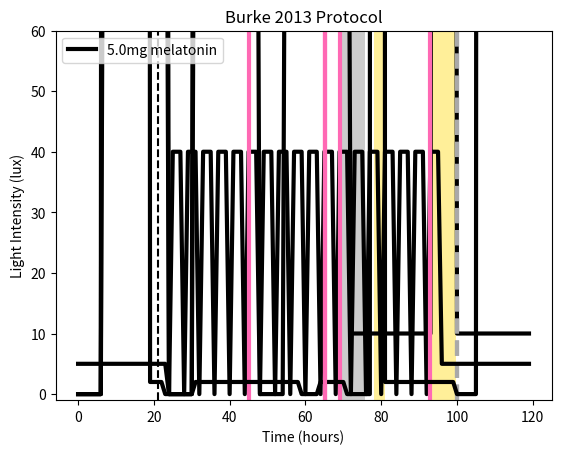

The script that saved this image:
# -*- coding: utf-8 -*-
"""
Created on Mon Jan 22 17:30:20 2024

[redacted]

Code to generate plot of light level
"""

import numpy as np
import matplotlib.pyplot as plt


#------------- Standard Light Schedule (16:8) --------------

j = 2 # Number of days to be plotted

n = j*24

standard_lightschedule = list()

for t in range(0, n):
    full_light = 1000
    dim_light = 300 # reduced light
    wake_time = 7
    sleep_time = 23
    sun_up = 8
    sun_down = 19

    is_awake = np.mod(t - wake_time,24) <= np.mod(sleep_time - wake_time,24)
    sun_is_up = np.mod(t - sun_up,24) <= np.mod(sun_down - sun_up,24)

    standard_lightschedule.append(is_awake*(full_light*sun_is_up + dim_light*(1 - sun_is_up)))

        
plt.plot(range(0,n),standard_lightschedule,color='black',lw=3)
plt.title("Standard Light:Dark Schedule")
plt.xlabel('Time (hours)')
plt.ylabel('Light Intensity (lux)')
#plt.axvline(7)
plt.show()


'''
#------------- Light at Night Light Schedule (16:8) --------------

j = 2 # Number of days to be plotted

n = j*24

standard_lightschedule = list()

for t in range(0, n):
    full_light = 1000
    dim_light = 300 # reduced light
    wake_time = 10
    sleep_time = 2
    sun_up = 8
    sun_down = 19

    is_awake = np.mod(t - wake_time,24) <= np.mod(sleep_time - wake_time,24)
    sun_is_up = np.mod(t - sun_up,24) <= np.mod(sun_down - sun_up,24)

    standard_lightschedule.append(is_awake*(full_light*sun_is_up + dim_light*(1 - sun_is_up)))

        
plt.plot(range(0,n),standard_lightschedule,color='goldenrod')
plt.title("Night Owl Light:Dark Schedule (16:8)")
#plt.axvline(8)
plt.show()    


#------------- Light in the Morning Light Schedule (16:8) --------------

j = 2 # Number of days to be plotted

n = j*24

standard_lightschedule = list()

for t in range(0, n):
    full_light = 1000
    dim_light = 300 # reduced light
    wake_time = 4
    sleep_time = 20
    sun_up = 8
    sun_down = 19

    is_awake = np.mod(t - wake_time,24) <= np.mod(sleep_time - wake_time,24)
    sun_is_up = np.mod(t - sun_up,24) <= np.mod(sun_down - sun_up,24)

    standard_lightschedule.append(is_awake*(full_light*sun_is_up + dim_light*(1 - sun_is_up)))

        
plt.plot(range(0,n),standard_lightschedule,color='goldenrod')
#plt.axvline(5)
plt.title("Morning Lark Light:Dark Schedule (16:8)")
plt.show()   




#------------------- Wyatt 2006 Baseline Light Schedule ------------

j = 2 # Number of days to be plotted

n = j*24

WyattBaseline_lightschedule = list()

for t in range(0, n):
    full_light = 15
    dim_light = 15 # reduced light
    wake_time = 6
    sleep_time = 22
    sun_up = 6
    sun_down = 22

    is_awake = np.mod(t - wake_time,24) <= np.mod(sleep_time - wake_time,24)
    sun_is_up = np.mod(t - sun_up,24) <= np.mod(sun_down - sun_up,24)

    WyattBaseline_lightschedule.append(is_awake*(full_light*sun_is_up + dim_light*(1 - sun_is_up)))

        
plt.plot(range(0,n),WyattBaseline_lightschedule)
plt.title("Wyatt 2006 Light:Dark Schedule")
plt.show()


#------------------- Burgess 2008 Ultradian Light Schedule ------------

j = 1 # Number of days to be plotted

n = j*24

BurgessUltradian_lightschedule = list()
time = np.linspace(0,n,97)

for t in time:
    full_light = 150
    
    if 1 <= np.mod(t,4) <= 2.5 :
        BurgessUltradian_lightschedule.append(0)
    else:
        BurgessUltradian_lightschedule.append(full_light)

        
#plt.plot(time[0:40],BurgessUltradian_lightschedule[0:40])
plt.plot(time,BurgessUltradian_lightschedule)
plt.title("Burgess 2008 Ultradian Light:Dark Schedule (2.5:1.5)")
#plt.axvline(1)
#plt.axvline(2.5)
#plt.axvline(5)
#plt.axvline(6.5)
plt.show()


#------------------- Burgess 2008 5 Day Protocol ------------

j = 5 # Number of days to be plotted

n = j*24

BurgessProtocol_lightschedule = list()
time = np.linspace(0,n,100)

for t in time:
    full_light = 150
    
    if 24 <= t < 48:
        if 1 <= np.mod(t,4) <= 2.5 :
            BurgessProtocol_lightschedule.append(0)
        else:
            BurgessProtocol_lightschedule.append(full_light)
    if 48 <= t < 72:
        if 1 <= np.mod(t,4) <= 2.5 :
            BurgessProtocol_lightschedule.append(0)
        else:
            BurgessProtocol_lightschedule.append(full_light)
    if 72 <= t < 96:
        if 1 <= np.mod(t,4) <= 2.5 :
            BurgessProtocol_lightschedule.append(0)
        else:
            BurgessProtocol_lightschedule.append(full_light)
    else:
        BurgessProtocol_lightschedule.append(5)
        
plt.plot(time,BurgessProtocol_lightschedule)
plt.title("Burgess 2008 Protocol Light:Dark Schedule")
#plt.axvline(1)
#plt.axvline(2.5)
#plt.axvline(5)
#plt.axvline(6.5)
plt.show()



# ---------- Zeitzer 9 Day Protocol ----------

j = 9 

n = j*24

ZeitzerProtocol_lightschedule = list()
CBTmin = 4

for t in range(0,n): 
    bright_light = 1000
    dim_light = 150
    dark = 0
    
    if 78 <= t < 96:
        if np.mod(t,24) > np.mod(CBTmin - 6.75,24):
            ZeitzerProtocol_lightschedule.append(bright_light)
        else: 
            ZeitzerProtocol_lightschedule.append(dim_light)    
    if 96 <= t < 120:
        if np.mod(t,24) < np.mod(CBTmin - 0.25,24):
            ZeitzerProtocol_lightschedule.append(bright_light)
        else:
            ZeitzerProtocol_lightschedule.append(dim_light)
    else:
        ZeitzerProtocol_lightschedule.append(dim_light)
    

plt.plot(range(0,n),ZeitzerProtocol_lightschedule)
plt.title("Zeitzer 2000 Protocol Light:Dark Schedule")
plt.axvline(72)
plt.axvline(100)
#plt.axvline(5)
#plt.axvline(6.5)
plt.show()




# ---------- Zeitzer 2 Days of Protocol ----------

j = 2

n = j*24

ZeitzerProtocol_lightschedule = list()
CBTmin = 4

for t in range(0,n): 
    bright_light = 300
    dim_light = 10
    dark = 0
    
    if 0 <= t < 24:
        if np.mod(t,24) > np.mod(CBTmin - 6.75,24):
            ZeitzerProtocol_lightschedule.append(bright_light)
        else: 
            ZeitzerProtocol_lightschedule.append(dim_light)    
    if 24 <= t < 48:
        if np.mod(t,24) < np.mod(CBTmin - 0.25,24):
            ZeitzerProtocol_lightschedule.append(bright_light)
        else:
            ZeitzerProtocol_lightschedule.append(dim_light)
    

plt.plot(range(0,n),ZeitzerProtocol_lightschedule)
plt.title("Zeitzer 2000 Protocol Light:Dark Schedule")
plt.axvline(28,color='black')
plt.axvline(24,linestyle='dashed')
#plt.axvline(5)
#plt.axvline(6.5)
plt.show()

'''

# ---------- Zeitzer 5 Days of Protocol ----------

j = 5

n = j*24

ZeitzerProtocol_lightschedule = list()
CBTmin = 4

for t in range(0,n): 
    bright_light = 550
    dim_light = 10
    dark = 0
    
    if 0 <= t < 24*3:
        full_light = 150
        dim_light = 150
        wake_time = 7
        sleep_time = 23
        sun_up = 8
        sun_down = 19
        
        is_awake = np.mod(t - wake_time,24) <= np.mod(sleep_time - wake_time,24)
        sun_is_up = np.mod(t - sun_up,24) <= np.mod(sun_down - sun_up,24)

        light = is_awake*(full_light*sun_is_up + dim_light*(1 - sun_is_up))
        
        ZeitzerProtocol_lightschedule.append(light)
        
    if 24*3 <= t < 24*4:
        if np.mod(t,24) > np.mod(CBTmin - 6.75,24):
            ZeitzerProtocol_lightschedule.append(bright_light)
        else: 
            ZeitzerProtocol_lightschedule.append(dim_light)    
    if 24*4 <= t < 24*5:
        if np.mod(t,24) < np.mod(CBTmin - 0.25,24):
            ZeitzerProtocol_lightschedule.append(bright_light)
        else:
            ZeitzerProtocol_lightschedule.append(dim_light)
    
plt.axvline(4+(24*4),linestyle='dashed',lw=3,color='darkgrey')
plt.plot(range(0,n),ZeitzerProtocol_lightschedule,color='black',lw=3)
plt.axvline(4+(24*4),linestyle='dashed',lw=3,color='darkgrey')
plt.xlabel('Time (hours)')
plt.ylabel('Light Intensity (lux)')
plt.title("Zeitzer 2000 Protocol")
#plt.axvline(24,linestyle='dashed',color='grey')
#plt.axvline(24*2,linestyle='dashed',color='grey')
#plt.axvline(24*3,linestyle='dashed',color='grey')
#plt.axvline(24*4,linestyle='dashed',color='grey')
plt.axvspan(21.25+(24*3), 3.75+(24*4), facecolor='gold', alpha=0.4)
plt.axvspan(21.25+(24*2), 3.75+(24*3), facecolor='grey', alpha=0.4)
#plt.axvline(7+24,color='orange')
#plt.axvline(23,color='orange')
plt.legend(['CBTmin'])
plt.show()




# ---------- Burgess 2008 & 2010 Protocol ---------

j = 5

n = j*24

BurgessProtocol_lightschedule = list()
DLMO = 21
mel_timing = 0 # Timing after DLMO 

for t in range(0,n): 
    bright_light = 40
    dim_light = 5
    dark = 0
    
    if 24 <= t < 96: # Days 2,3,4 (ultradian light schedule)
        t = np.mod(t,24)
        dose_time = np.mod(DLMO+mel_timing,24)
        
        # Find the lights on time
        if dose_time >= 4:
            lights_on = np.mod(dose_time,4)
        else: 
            lights_on = dose_time

        # Ultradian light schedule (2.5:1.5 light:dark)
        if 0 <= np.mod(t-lights_on, 4) < 2.5:
            light = bright_light
            BurgessProtocol_lightschedule.append(light)
        else: 
            light = dark
            BurgessProtocol_lightschedule.append(light)
            
    else:
        light = dim_light
        BurgessProtocol_lightschedule.append(light)
       
plt.axvline(21,color='black',linestyle='dashed')        
plt.axvline(dose_time+24,color='hotpink')       
plt.plot(range(0,n),BurgessProtocol_lightschedule,color='black',lw=3)
plt.title("Burgess 2008/2010 Protocol")
plt.axvline(dose_time+24,color='hotpink',lw=3)  
plt.axvline(dose_time+24+24,color='hotpink',lw=3)
plt.axvline(dose_time+24+24+24,color='hotpink',lw=3)
#plt.axvline(24,linestyle='dashed',color='grey')
#plt.axvline(24*2,linestyle='dashed',color='grey')
#plt.axvline(24*3,linestyle='dashed',color='grey')
#plt.axvline(24*4,linestyle='dashed',color='grey')
plt.ylim([-1, 60])
plt.xlabel('Time (hours)')
plt.ylabel('Light Intensity (lux)')
plt.legend(['Baseline DLMO','3.0/0.5mg melatonin'])
#plt.axvline(6.5)
plt.show()        

 
'''

# ---------- Dawson 1995 7 Days of Protocol ----------
# Intervention 1: Bright Light
j = 7

n = j*24

DawsonProtocol_lightschedule = list()

for t in range(0,n): 
    wake = 1000
    dim = 50
    dark = 0
    free_time = 500 # Not a controlled level in the study
    bright_light = 4000 # Intervention, set to 50 for placebo 
    
    if 0 <= t < 24*1: # Enter the lab
    
        if t < 7:
            lux = dark
        else: 
            lux = wake
            
        DawsonProtocol_lightschedule.append(lux)

    elif 24*1 <= t < 24*2: # Adaption Day, first baseline DLMO assessement 
        t = np.mod(t,24)
        if t < 8:
            lux = dark
        elif 8 <= t < 16:
            lux = wake
        elif 16<= t < 23: 
            lux = dim
        else:
            lux = dark
            
        DawsonProtocol_lightschedule.append(lux)
        
    elif 24*2 <= t <  24*3: # Baseline Day, second baseline DLMO assessment
        t = np.mod(t,24)
        if t < 9: 
            lux = dark
        elif 9 <= t < 16:
            lux = wake
        elif 16 <= t < 23:
            lux = dim
        else:
            lux = wake
            
        DawsonProtocol_lightschedule.append(lux)
        
    elif 24*3 <= t <  24*4: # Day 1
        t = np.mod(t,24)
        if t < 4:
            lux = bright_light
        elif 4 <= t < 7:
            lux = wake
        elif 7 <= t < 9:
            lux = dim 
        elif 9 <= t < 17:
            lux = dark
        elif 17 <= t < 23:
            lux = free_time
        else: 
            lux = wake
            
        DawsonProtocol_lightschedule.append(lux)
    
    elif 24*4 <= t <  24*5: # Day 2
        t = np.mod(t,24)
        if t < 4:
            lux = bright_light
        elif 4 <= t < 7:
            lux = wake
        elif 7 <= t < 9:
            lux = dim 
        elif 9 <= t < 17:
            lux = dark
        elif 17 <= t < 23:
            lux = free_time
        else: 
            lux = wake
            
        DawsonProtocol_lightschedule.append(lux)
    
    elif 24*5 <= t <  24*6: # Day 3
        t = np.mod(t,24)
        if t < 4:
            lux = bright_light
        elif 4 <= t < 7:
            lux = wake
        elif 7 <= t < 9:
            lux = dim 
        elif 9 <= t < 17:
            lux = dark
        else: 
            lux = dim
            
        DawsonProtocol_lightschedule.append(lux)
    
    elif 24*6 <= t <  24*7: # Day 4
        lux = dim
        
        DawsonProtocol_lightschedule.append(lux)
    

plt.plot(range(0,n),DawsonProtocol_lightschedule,color='goldenrod')
plt.xlabel('Time (hours)')
plt.ylabel('Light Intensity (lux)')
plt.title("Dawson 1995 Protocol")
plt.axvline(24,linestyle='dashed',color='grey')
plt.axvline(24*2,linestyle='dashed',color='grey')
plt.axvline(24*3,linestyle='dashed',color='grey')
plt.axvline(24*4,linestyle='dashed',color='grey')
plt.axvline(24*5,linestyle='dashed',color='grey')
plt.axvline(24*6,linestyle='dashed',color='grey')
#plt.axvspan(21.25+(24*3), 3.75+(24*4), facecolor='gold', alpha=0.4)
#plt.axvspan(21.25+(24*2), 3.75+(24*3), facecolor='grey', alpha=0.4)
#plt.axvline(7+24,color='orange')
#plt.axvline(23,color='orange')
#plt.legend(['CBTmin'])
plt.show()       
    

# ---------- Dawson 1995 7 Days of Protocol ----------
# Intervention 2: Exogenous Melatonin
j = 7

n = j*24

DawsonProtocol_lightschedule = list()

for t in range(0,n): 
    wake = 1000
    dim = 50
    dark = 0
    free_time = 500 # Not a controlled level in the study
    
    if 0 <= t < 24*1: # Enter the lab
    
        if t < 7:
            lux = dark
        else: 
            lux = wake
            
        DawsonProtocol_lightschedule.append(lux)

    elif 24*1 <= t < 24*2: # Adaption Day, first baseline DLMO assessement 
        t = np.mod(t,24)
        if t < 8:
            lux = dark
        elif 8 <= t < 16:
            lux = wake
        elif 16<= t < 23: 
            lux = dim
        else:
            lux = dark
            
        DawsonProtocol_lightschedule.append(lux)
        
    elif 24*2 <= t <  24*3: # Baseline Day, second baseline DLMO assessment
        t = np.mod(t,24)
        if t < 9: 
            lux = dark
        elif 9 <= t < 16:
            lux = wake
        elif 16 <= t < 23:
            lux = dim
        else:
            lux = wake
            
        DawsonProtocol_lightschedule.append(lux)
        
    elif 24*3 <= t <  24*4: # Day 1
        t = np.mod(t,24)
        if t < 7:
            lux = wake
        elif 7 <= t < 9:
            lux = dim 
        elif 9 <= t < 17:
            lux = dark
        elif 17 <= t < 23:
            lux = free_time
        else: 
            lux = wake
            
        DawsonProtocol_lightschedule.append(lux)
    
    elif 24*4 <= t <  24*5: # Day 2
        t = np.mod(t,24)
        if t < 7:
            lux = wake
        elif 7 <= t < 9:
            lux = dim 
        elif 9 <= t < 17:
            lux = dark
        elif 17 <= t < 23:
            lux = free_time
        else: 
            lux = wake
            
        DawsonProtocol_lightschedule.append(lux)
    
    elif 24*5 <= t <  24*6: # Day 3
        t = np.mod(t,24)
        if t < 7:
            lux = wake
        elif 7 <= t < 9:
            lux = dim 
        elif 9 <= t < 17:
            lux = dark
        else: 
            lux = dim
            
        DawsonProtocol_lightschedule.append(lux)
    
    elif 24*6 <= t <  24*7: # Day 4
        lux = dim
        
        DawsonProtocol_lightschedule.append(lux)
    

plt.plot(range(0,n),DawsonProtocol_lightschedule,color='goldenrod')
plt.xlabel('Time (hours)')
plt.ylabel('Light Intensity (lux)')
plt.title("Dawson 1995 Protocol")
plt.axvline(24,linestyle='dashed',color='grey')
plt.axvline(24*2,linestyle='dashed',color='grey')
plt.axvline(24*3,linestyle='dashed',color='grey')
plt.axvline(24*4,linestyle='dashed',color='grey')
plt.axvline(24*5,linestyle='dashed',color='grey')
plt.axvline(24*6,linestyle='dashed',color='grey')
plt.axvline(8+24*3,color='hotpink')
plt.axvline(8+24*4,color='hotpink')
plt.axvline(8+24*5,color='hotpink')
plt.axvline(11+24*3,color='hotpink')
plt.axvline(11+24*4,color='hotpink')
plt.axvline(11+24*5,color='hotpink')
plt.axvline(14+24*3,color='hotpink')
plt.axvline(14+24*4,color='hotpink')
plt.axvline(14+24*5,color='hotpink')
#plt.axvspan(21.25+(24*3), 3.75+(24*4), facecolor='gold', alpha=0.4)
#plt.axvspan(21.25+(24*2), 3.75+(24*3), facecolor='grey', alpha=0.4)
#plt.axvline(7+24,color='orange')
#plt.axvline(23,color='orange')
#plt.legend(['CBTmin'])
plt.show()     


'''

# ---------- Burke 2013 5 Day Protocol ----------
# Intervention 1: Bright morning light 
j = 5

n = j*24

BurkeProtocol_lightschedule = list()

for t in range(0,n): 
    wake = 1000
    dim = 2
    dark = 0
    bright = 3000
    
    if 0 <= t < 24*1: # Enter the lab
        if t < 7:
            lux = dark
        elif 7 <= t < 19: 
            lux = wake
        elif 19 <= t < 23:
            lux = dim
        else:
            lux = dark
            
        BurkeProtocol_lightschedule.append(lux)

    elif 24*1 <= t < 24*2: # Start of CR1 (28 h)
        t = np.mod(t,24)
        if t < 7:
            lux = dark
        else:
            lux = dim
            
        BurkeProtocol_lightschedule.append(lux)
        
    elif 24*2 <= t <  24*3: 
        t = np.mod(t,24)
        if t < 11: 
            lux = dim
        elif 11 <= t < 16:
            lux = dark
        elif 16 <= t < 23:
            lux = dim
        else:
            lux = dark
            
        BurkeProtocol_lightschedule.append(lux)
        
    elif 24*3 <= t <  24*4: # Light intervention and start of CR2 (19h)
        t = np.mod(t,24)
        if t < 6:
            lux = dark
        elif 6 <= t < 9:
            lux = bright 
        else: 
            lux = dim
            
        BurkeProtocol_lightschedule.append(lux)
    
    elif 24*4 <= t <  24*5: # Day 2
        t = np.mod(t,24)
        if t < 4:
            lux = dim
        elif 4 <= t < 10:
            lux = dark 
        else: 
            lux = wake
            
        BurkeProtocol_lightschedule.append(lux)
    
    
plt.axvline(17.25+(24*2),color='hotpink',lw=3)
plt.plot(range(0,n),BurkeProtocol_lightschedule,color='black',lw=3)
plt.xlabel('Time (hours)')
plt.ylabel('Light Intensity (lux)')
plt.title("Burke 2013 Protocol")
#plt.axvline(24,linestyle='dashed',color='grey')
#plt.axvline(24*2,linestyle='dashed',color='grey')
#plt.axvline(24*3,linestyle='dashed',color='grey')
#plt.axvline(24*4,linestyle='dashed',color='grey')
plt.axvline(17.25+(24*2),color='hotpink',lw=3)
plt.axvspan(78, 81, facecolor='gold', alpha=0.4)
#plt.axvspan(21.25+(24*2), 3.75+(24*3), facecolor='grey', alpha=0.4)
#plt.axvline(7+24,color='orange')
#plt.axvline(23,color='orange')
plt.legend(['5.0mg melatonin'],loc='upper left')
plt.show()     
      
 

